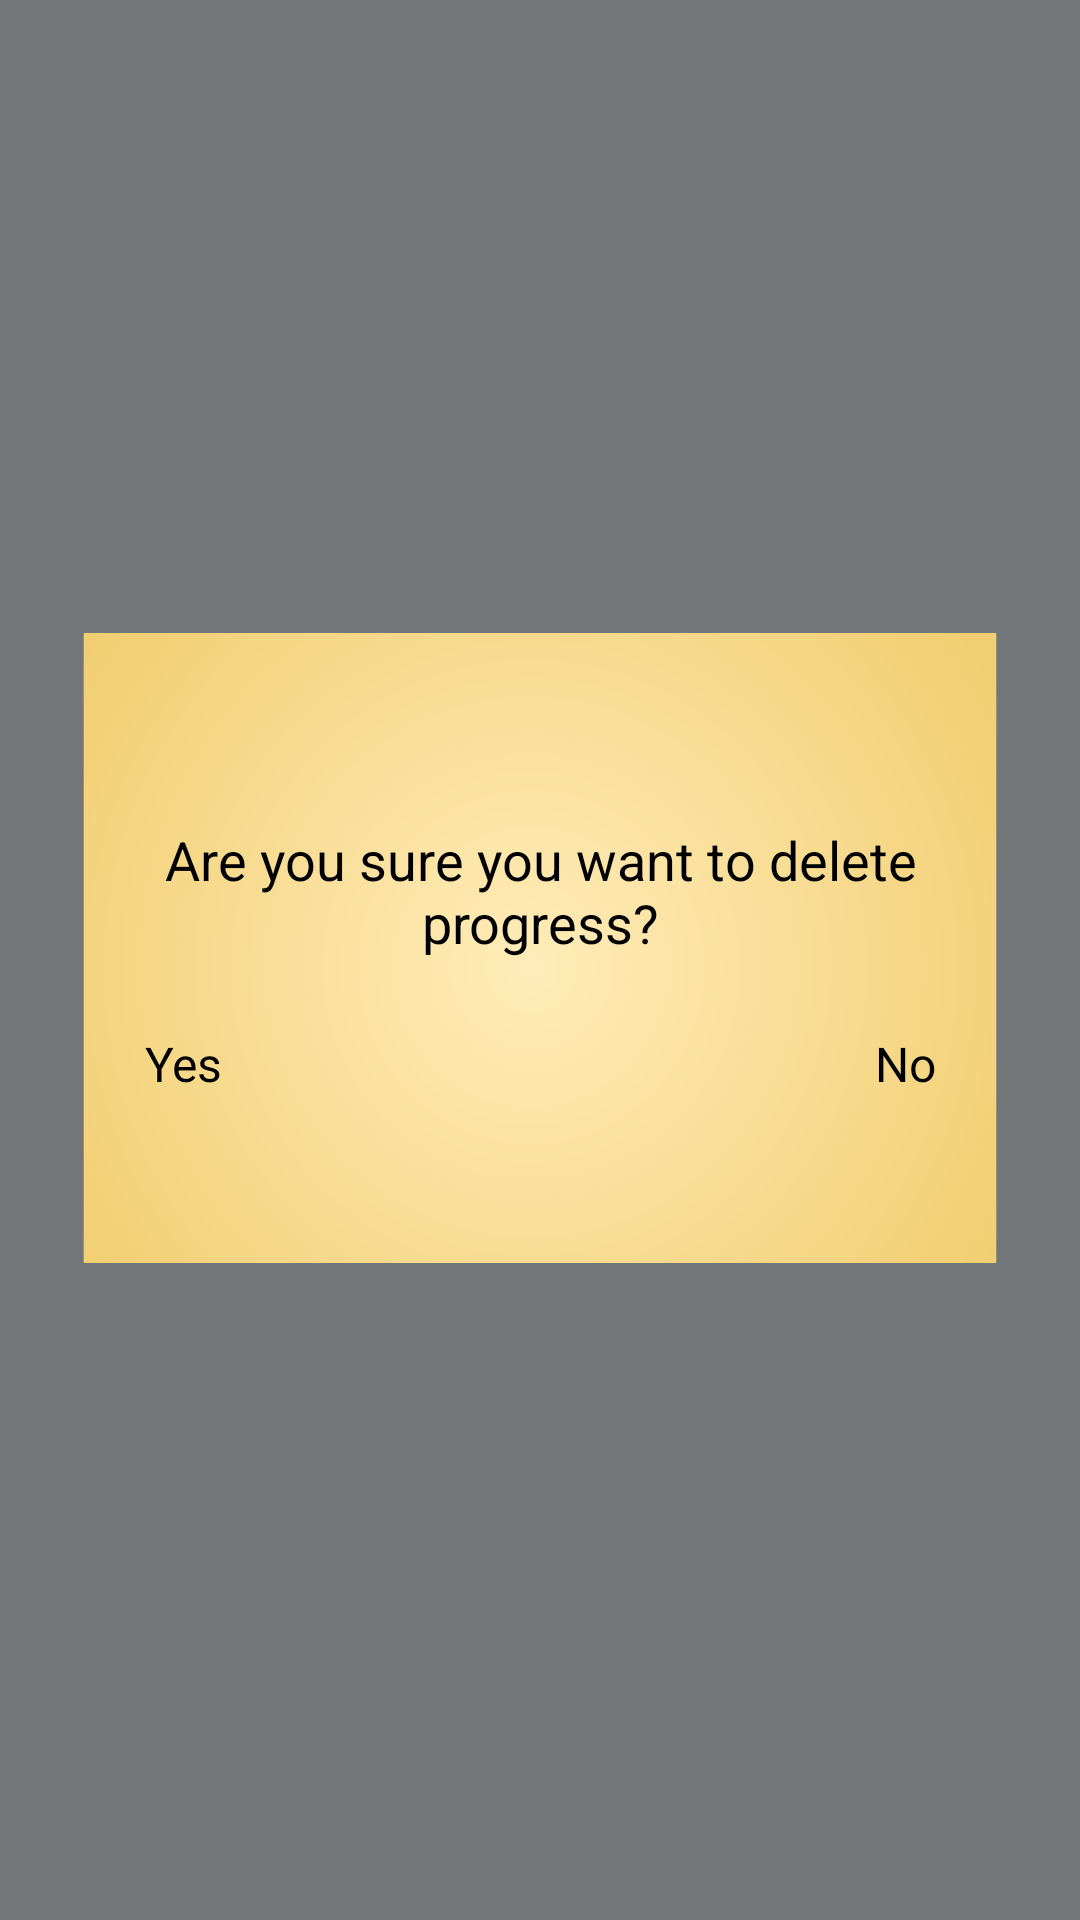

Here is an Android app screen rendered from its layout file. Give the layout XML and the strings, colors and styles it references.
<!-- AndroidManifest.xml: application theme Theme.SportsQuizPuzzle -->
<!-- res/layout/modal.xml -->
<?xml version="1.0" encoding="utf-8"?>
<RelativeLayout xmlns:android="http://schemas.android.com/apk/res/android"
    android:layout_width="match_parent"
    android:layout_height="match_parent"
    android:layout_gravity="center"
    android:background="#B3373C3F"
    android:gravity="center"
    android:paddingHorizontal="24dp">

    <androidx.appcompat.widget.LinearLayoutCompat
        android:layout_width="match_parent"
        android:layout_height="wrap_content"
        android:background="@drawable/ic_modal_background"
        android:orientation="vertical"
        android:gravity="center"
        android:paddingHorizontal="24dp">

        <TextView
            android:layout_width="match_parent"
            android:id="@+id/message"
            android:layout_height="wrap_content"
            android:text="@string/remove_warning"
            android:textAlignment="center"
            android:textColor="@color/black"
            android:textSize="18sp" />

        <RelativeLayout
            android:layout_width="match_parent"
            android:layout_height="wrap_content"
            android:layout_marginTop="24dp"
            android:layout_gravity="center"
            android:orientation="horizontal">
            <TextView
                android:layout_width="wrap_content"
                android:layout_height="wrap_content"
                android:background="@drawable/button_green_background"
                android:gravity="center"
                android:id="@+id/yes"
                android:text="@string/yes"
                android:textAlignment="center"
                android:textColor="@color/black"
                android:textSize="16sp" />

            <TextView
                android:layout_width="wrap_content"
                android:layout_height="wrap_content"
                android:text="@string/no"
                android:id="@+id/no"
                android:gravity="center"
                android:background="@drawable/button_red_background"
                android:textColor="@color/black"
                android:textAlignment="center"
                android:layout_alignParentEnd="true"
                android:textSize="16sp" />
        </RelativeLayout>

    </androidx.appcompat.widget.LinearLayoutCompat>
</RelativeLayout>
<!-- resources referenced by this layout -->
<resources>
  <color name="black">#FF000000</color>
  <!-- drawable ic_modal_background (drawable) -->
  <vector xmlns:android="http://schemas.android.com/apk/res/android"
      xmlns:aapt="http://schemas.android.com/aapt"
      android:width="320dp"
      android:height="218dp"
      android:viewportWidth="320"
      android:viewportHeight="218">
    <path
        android:pathData="M316,0H4V210H316V0Z">
      <aapt:attr name="android:fillColor">
        <gradient 
            android:gradientRadius="186.388"
            android:centerX="156.934"
            android:centerY="111.307"
            android:type="radial">
          <item android:offset="0" android:color="#FFFFECB9"/>
          <item android:offset="1" android:color="#FFF1CE71"/>
        </gradient>
      </aapt:attr>
    </path>
  </vector>
  <string name="no">No</string>
  <string name="remove_warning">Are you sure you want to delete progress?</string>
  <string name="yes">Yes</string>
  <style name="Theme.SportsQuizPuzzle" parent="Theme.MaterialComponents.DayNight.NoActionBar">
          
          <item name="colorPrimary">@color/colorPrimary</item>
          <item name="colorPrimaryVariant">@color/colorPrimaryVariant</item>
          <item name="colorOnPrimary">@color/white</item>
          
          <item name="colorSecondary">@color/colorSecondary</item>
          <item name="colorSecondaryVariant">@color/colorOnSecondary</item>
          <item name="colorOnSecondary">@color/black</item>
          
          <item name="android:statusBarColor" tools:targetApi="l">@android:color/transparent</item>
          
      </style>
  <color name="colorPrimary">#2F3436</color>
  <color name="colorPrimaryVariant">#373C3F</color>
  <color name="white">#FFFFFFFF</color>
  <color name="colorSecondary">#F7DC93</color>
  <color name="colorOnSecondary">#F4BC41</color>
</resources>
